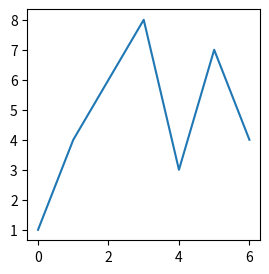
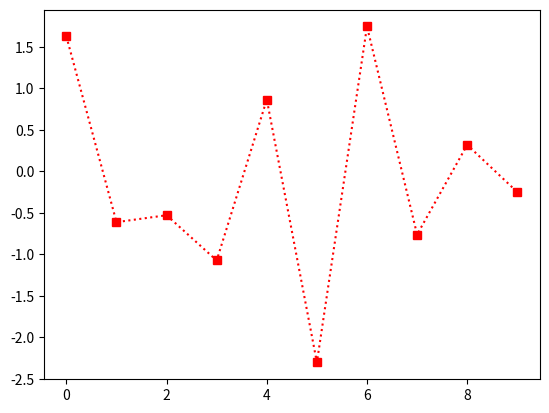
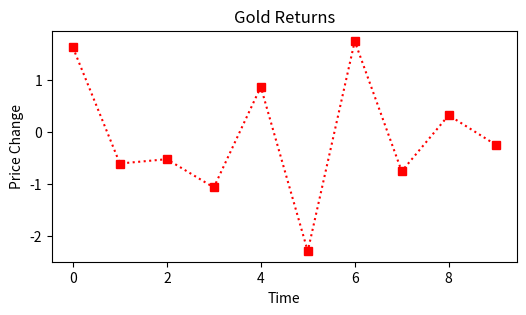
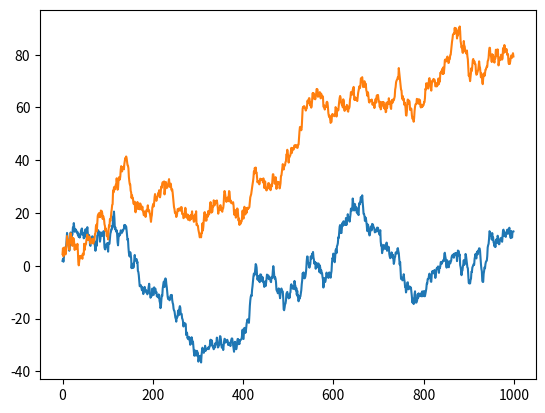
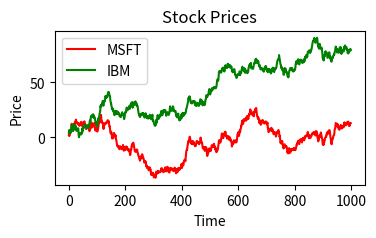
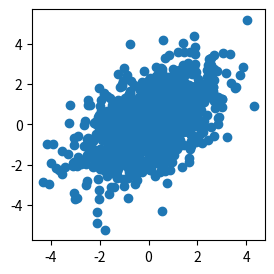
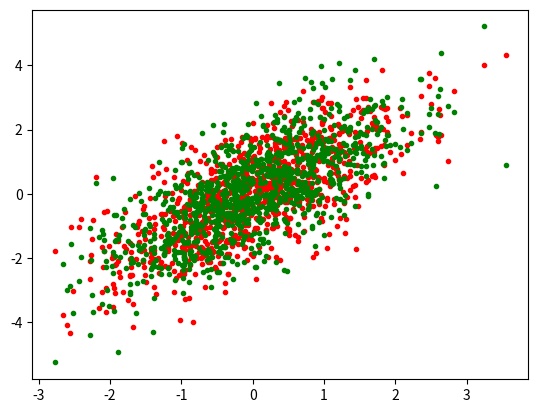
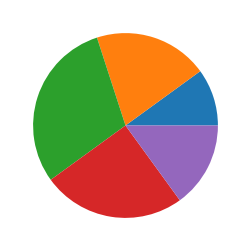
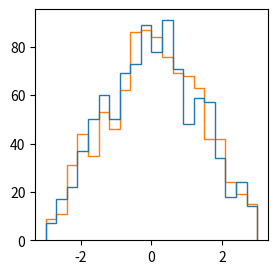
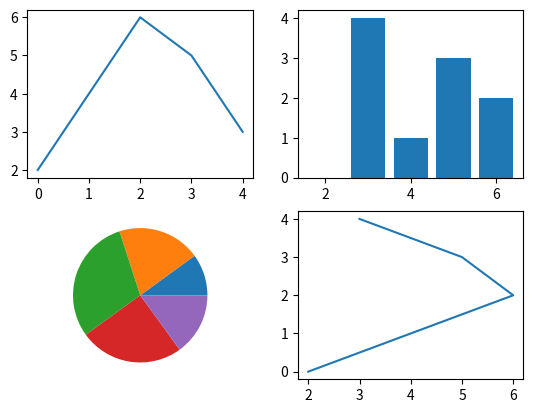
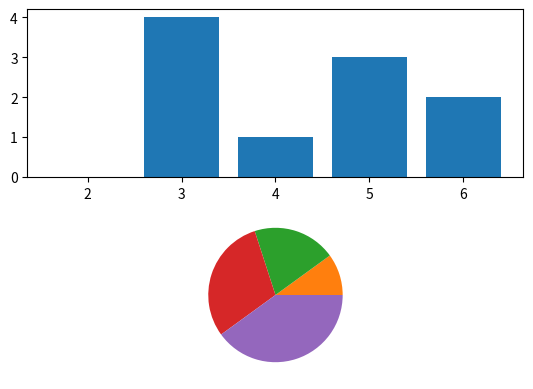
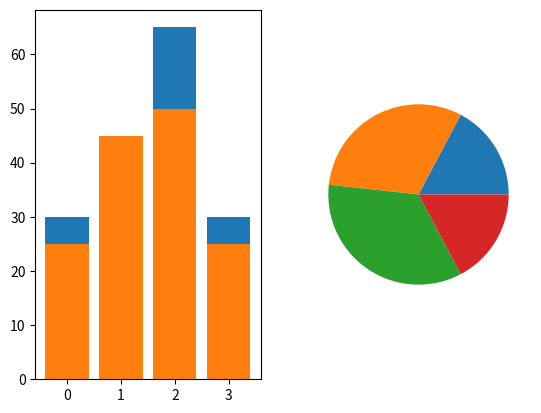
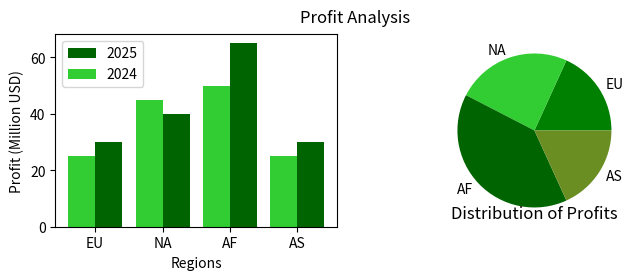

These charts were generated, in order, by the following Python code:
import numpy as np
import pandas as pd
import matplotlib.pyplot as plt

y_values = [1,4,6,8,3,7,4]
x_values = np.arange(len(y_values))

print (y_values)
print (x_values)

fig_name = plt.figure(figsize=(3,3))

#plt.plot(x_values, y_values)
plt.plot( y_values)

fig_name.savefig('figure_one.jpg')

np.random.seed(1) # Same set of random numbers each time
y_values = np.random.standard_normal(10) # select 10 random numbers from a normal distribution

#plt.plot (y_values)

#plt.plot(y_values, marker = 'o')
#plt.plot(y_values, marker = 's')
#plt.plot(y_values,marker = 'd')

#plt.plot(y_values,color = 'r')
#plt.plot(y_values,color = 'k')

plt.plot(y_values,linestyle = ':', color = 'r', marker ='s')


#plt.figure(figsize = (4,4)) 
plt.figure(figsize = (6,3)) 
#plt.plot(y_values)

plt.plot(y_values,linestyle = ':', color = 'r', marker ='s')
plt.ylabel('Price Change')
plt.xlabel('Time')
plt.title('Gold Returns')

#This procedure creates two random price series, in one np array for plotting

sim_length = 1000

np.random.seed(sim_length) # Same set of random numbers each time

ri_one = 0.01+np.random.standard_normal(sim_length) # select 100 random numbers from a normal distribution + drift

np.random.seed(sim_length*2) # Same set of random numbers each time
ri_two = 0.01+np.random.standard_normal(sim_length) # select 100 random numbers from a normal distribution + drift

np.random.seed(sim_length*3) # Same set of random numbers each time
market = 0.01+np.random.standard_normal(sim_length) # select 100 random numbers from a normal distribution + drift

price_one = np.cumsum(ri_one+market)
price_two = np.cumsum(ri_two+market)

returns_one = ri_one+market;
returns_two = ri_two+market

prices = np.empty((sim_length,2))
prices[:,0] = price_one
prices[:,1] = price_two

returns = np.empty((sim_length,2))
returns[:,0] = returns_one
returns[:,1] = returns_two

print(prices)
print (returns)

plt.plot(prices)

plt.figure(figsize = (4,2)) 
#plt.plot(prices)

plt.plot(prices[:,0], lw = 1.5, color = 'r', label ='MSFT')
plt.plot(prices[:,1],lw=1.5, color = 'g', label ='IBM')

plt.ylabel('Price')
plt.xlabel('Time')
plt.title('Stock Prices')

#plt.legend(loc=1)
#plt.legend(loc=10)
plt.legend(loc=0)



fig = plt.figure(figsize=(3,3))

plt.scatter(returns_one, returns_two)

fig.savefig('figure_two.jpg')

plt.scatter(market, returns_one, marker = '.', color = 'r')
plt.scatter(market, returns_two, marker = '.', color = 'g')

Y = [2,4,6,5,3]
X = np.arange(len(Y))

fig = plt.figure(figsize=(3,3))

#plt.bar(X,Y)

plt.pie(Y)

fig.savefig('figure_four.jpg')

fig = plt.figure(figsize=(3,3))
#plt.hist(market)

#plt.hist (market, bins = 20)
#plt.hist (market, bins = 20, range = (-3,3))
#plt.hist (market, bins = 20, range = (-3,3), orientation = 'horizontal')
#plt.hist (market, bins = 20, range = (-3,3), cumulative = 'true')

#plt.hist (returns, bins = 20, range = (-3,3), histtype='bar')
plt.hist (returns, bins = 20, range = (-3,3), histtype='step')

fig.savefig('figure_three.jpg')

fig, ([ax1,ax2],[ax3,ax4]) = plt.subplots(2,2)


ax1.plot(X,Y)
ax2.bar(Y,X)
ax3.pie(Y)
ax4.plot(Y,X)


#plt.bar(X,Y)
#plt.savefig('test_figure_one.jpg')


#fig = plt.figure(figsize=(3,3))
#plt.pie(Y)
#fig.savefig('test_figure_two.jpg')



fig_one, (ax_one, ax_two) = plt.subplots(2,1)
ax_one.bar(Y,X)
ax_two.pie(X)
fig_one.savefig('test_figure_three')

profit_current = [30, 40, 65, 30]
profit_past = [25,45,50,25]
X=np.arange(len(profit_current))

fig_two, (ax_one, ax_two) = plt.subplots(1,2)

ax_one.bar(X,profit_current)
ax_one.bar(X,profit_past)
ax_two.pie(profit_past)

#Data

profit_current = [30, 40, 65, 30]
profit_past = [25,45,50,25]

regions = ('EU','NA','AF','AS')

#Set up figure

fig_profit, (ax_bar, ax_pie) = plt.subplots(1,2)
fig_profit.set_size_inches(8,2.5)
fig_profit.suptitle('Profit Analysis')


#set up bar chart

x=np.arange(4)
#ax_bar.bar(x, profit_current)
#ax_bar.bar(x, profit_past)
#print(x)

x_one = np.arange(4)-0.2
x_two = np.arange(4)+0.2

#print (x_one)
#print (x_two)

#ax_bar.bar(x_one, profit_current)
#ax_bar.bar(x_two, profit_past)

#ax_bar.bar(x_two, profit_current, width = 0.4)
#ax_bar.bar(x_one, profit_past,width = 0.4)

ax_bar.bar(x_two, profit_current, width = 0.4, color = 'darkgreen',label='2025')
ax_bar.bar(x_one, profit_past,width = 0.4, color = 'limegreen', label='2024')

ax_bar.legend(loc=0)
ax_bar.set_xlabel('Regions')
ax_bar.set_ylabel('Profit (Million USD)')
ax_bar.set_xticks([0,1,2,3])
ax_bar.set_xticklabels(regions)

#Set up pie chart

#ax_pie.pie(profit_current)
colours_pie = ['green','limegreen','darkgreen','olivedrab']
#ax_pie.pie(profit_current, colors = colours_pie)
ax_pie.pie(profit_current, labels = regions, colors = colours_pie)
ax_pie.set_title('Distribution of Profits', y=0)

fig_profit.savefig('figure_six.jpg')
